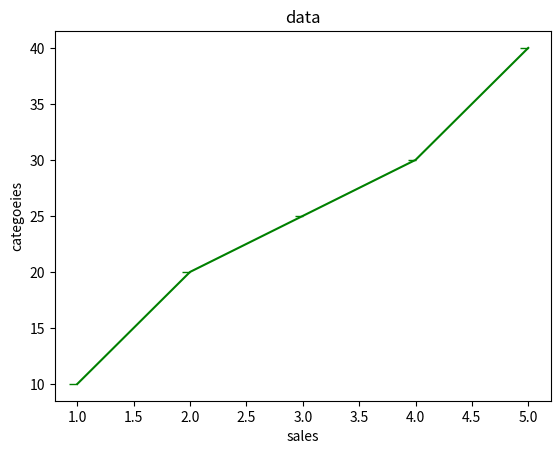

This chart was generated by the following Python code:
import matplotlib.pyplot as plt
x = [1, 2, 3, 4, 5]
y = [10, 20, 25, 30, 40]

plt.plot(x,y,color="green",marker=0)
plt.xlabel("sales")
plt.ylabel("categoeies")
plt.title("data")
plt.show()